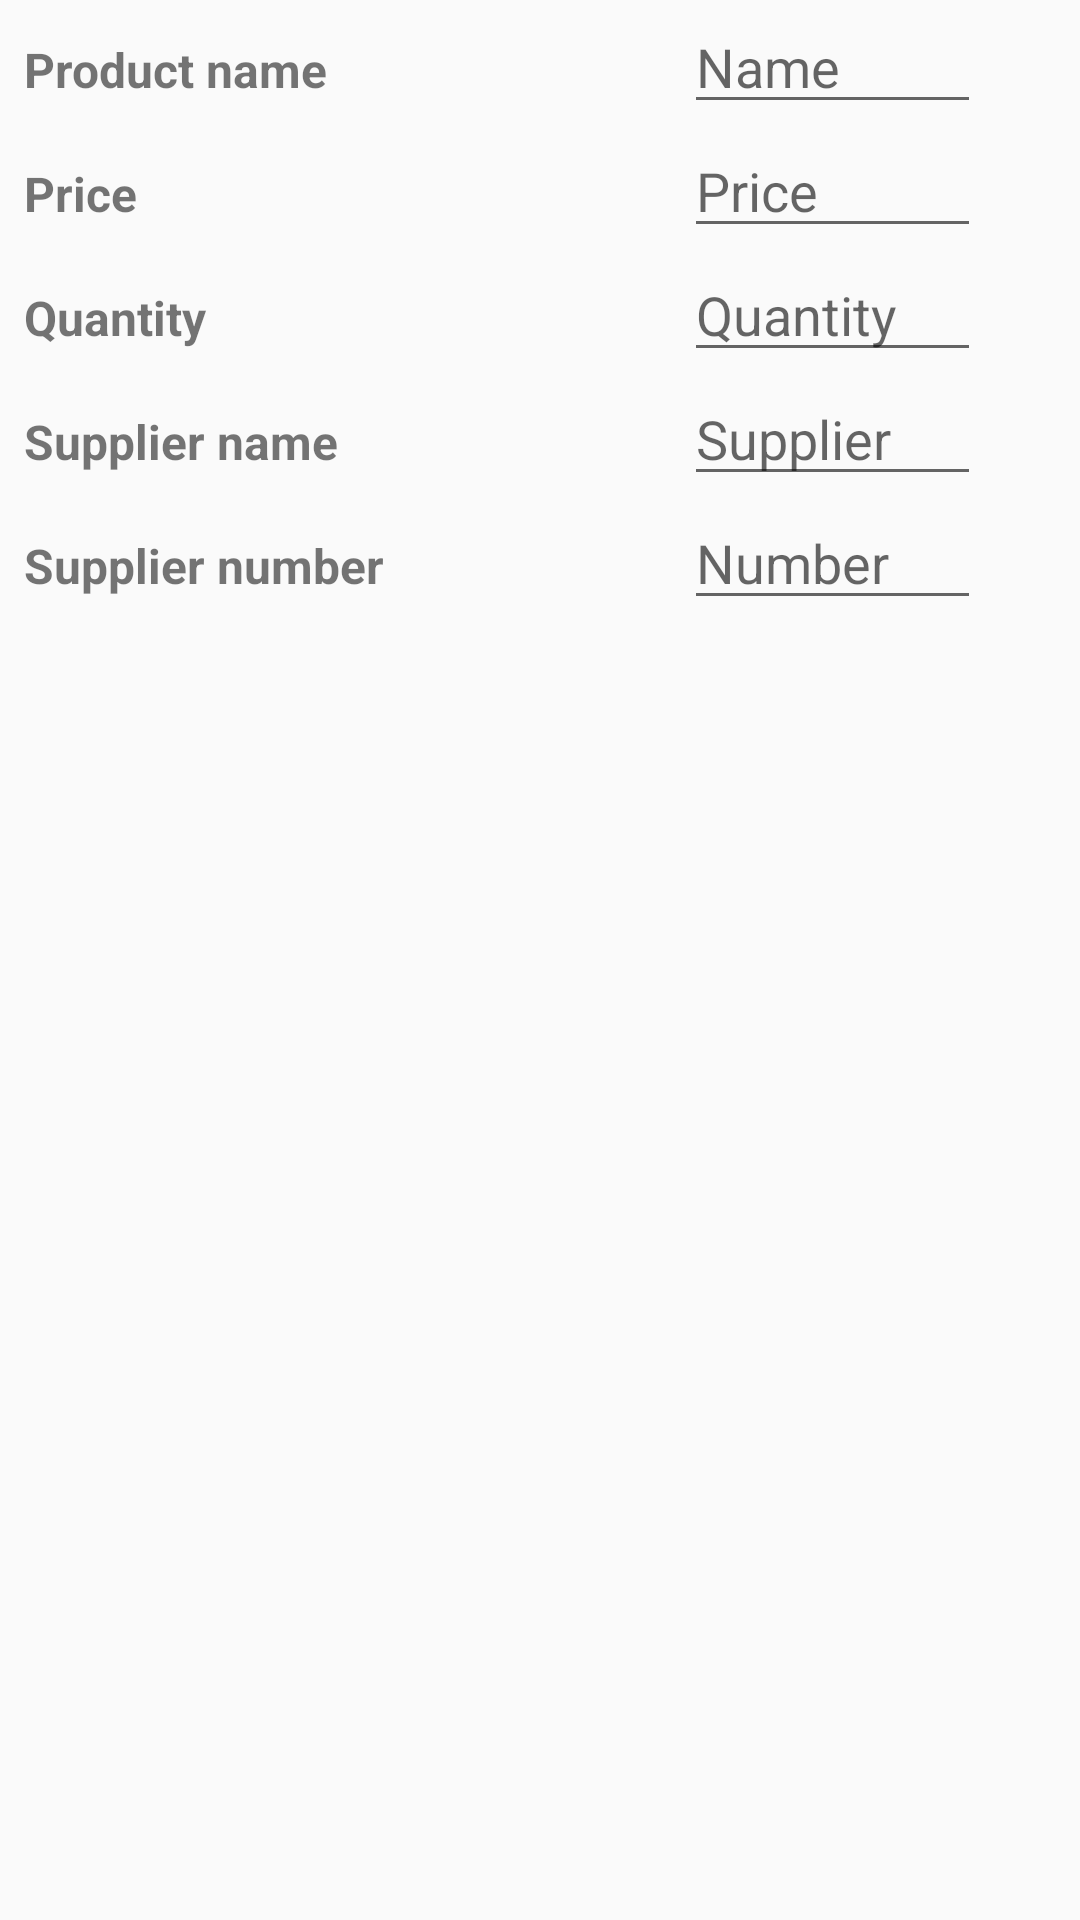

Write the Android layout XML for this screen, with the resource values it uses.
<!-- AndroidManifest.xml: application theme AppTheme -->
<!-- res/layout/editor_layout.xml -->
<?xml version="1.0" encoding="utf-8"?>
<LinearLayout xmlns:android="http://schemas.android.com/apk/res/android"
    android:layout_width="match_parent"
    android:layout_height="match_parent"
    android:orientation="vertical">

    <TableLayout
        android:layout_width="match_parent"
        android:layout_height="match_parent">

        <TableRow>

            <TextView
                style="@style/CategoryStyle"
                android:layout_marginLeft="8dp"
                android:text="@string/name" />

            <EditText
                android:id="@+id/proname"
                style="@style/EditorFieldStyle"
                android:layout_marginLeft="100dp"
                android:hint="@string/name_hint" />
        </TableRow>

        <TableRow>

            <TextView
                style="@style/CategoryStyle"
                android:layout_marginLeft="8dp"
                android:text="@string/price" />

            <EditText
                android:id="@+id/price"
                style="@style/EditorFieldStyle"
                android:layout_width="99dp"
                android:inputType="number"
                android:layout_marginLeft="100dp"
                android:hint="@string/price" />
        </TableRow>

        <TableRow>

            <TextView
                style="@style/CategoryStyle"
                android:layout_marginLeft="8dp"
                android:text="@string/quantity" />

            <EditText
                android:id="@+id/quantity"
                style="@style/EditorFieldStyle"
                android:layout_width="99dp"
                android:inputType="number"
                android:layout_marginLeft="100dp"
                android:hint="@string/quantity_hint" />
        </TableRow>

        <TableRow>

            <TextView
                style="@style/CategoryStyle"
                android:layout_marginLeft="8dp"
                android:text="@string/sup_name" />

            <EditText
                android:id="@+id/supname"
                style="@style/EditorFieldStyle"
                android:layout_width="99dp"
                android:layout_marginLeft="100dp"
                android:hint="@string/sup_name_hint" />
        </TableRow>

        <TableRow>

            <TextView
                style="@style/CategoryStyle"
                android:layout_marginLeft="8dp"
                android:text="@string/sup_num" />

            <EditText
                android:id="@+id/supnum"
                style="@style/EditorFieldStyle"
                android:layout_width="99dp"
                android:layout_marginLeft="100dp"
                android:hint="@string/sup_num_hint"
                android:inputType="phone" />
        </TableRow>
    </TableLayout>
</LinearLayout>
<!-- resources referenced by this layout -->
<resources>
  <string name="name">Product name</string>
  <string name="name_hint">Name</string>
  <string name="price">Price</string>
  <string name="quantity">Quantity</string>
  <string name="quantity_hint">Quantity</string>
  <string name="sup_name">Supplier name</string>
  <string name="sup_name_hint">Supplier</string>
  <string name="sup_num">Supplier number</string>
  <string name="sup_num_hint">Number</string>
  <style name="CategoryStyle">
      <item name="android:layout_width">wrap_content</item>
       <item name="android:layout_height">wrap_content</item>
          <item name="android:textSize">16sp</item>
          <item name="android:textStyle">bold</item>
      </style>
  <style name="EditorFieldStyle">
          <item name="android:layout_height">wrap_content</item>
          <item name="android:layout_width">match_parent</item>
          <item name="android:textAppearance">?android:textAppearanceMedium</item>
      </style>
  <style name="AppTheme" parent="Theme.AppCompat.Light.DarkActionBar">
          
          <item name="colorPrimary">@color/colorPrimary</item>
          <item name="colorPrimaryDark">@color/colorPrimaryDark</item>
          <item name="colorAccent">@color/colorAccent</item>
      </style>
  <!-- not gathered from this repository: default colours our renderer supplied (Android Studio template values) -->
  <color name="colorPrimary">#FF6200EE</color>
  <color name="colorPrimaryDark">#FF3700B3</color>
  <color name="colorAccent">#FF03DAC5</color>
</resources>
